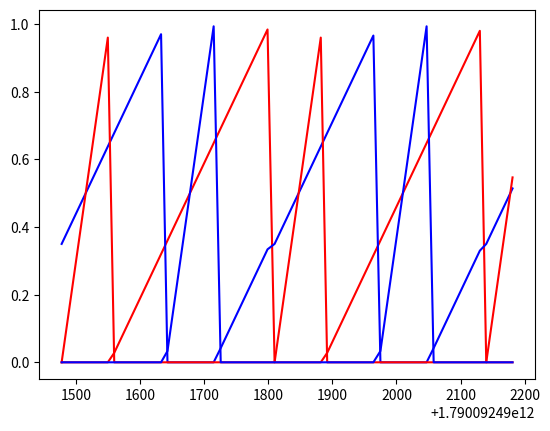

Here is the Python script that generated this plot:
import numpy as np
import matplotlib.pyplot as plt
import math
import time


class Gait():
    def __init__(self, max_leg_displacement):
        self.max_leg_displacement = max_leg_displacement
        self.leg_clocks = [0, 0, 0, 0]
        self.last_touchdown = 0
        self.phase_gen_started = False

    def now(self):
        return int(round(time.time() * 1000))

    def generate(self, target_velocity_x):
        now = self.now()
        elapsed_time_ref = 0
        swing_phase_period = 250
        stance_phase_period = (self.max_leg_displacement / target_velocity_x) * 1000
        stride_phase_period = swing_phase_period + stance_phase_period

        leg_clocks = [0, 0, 0, 0]
        swing_phase_signals = [0, 0, 0, 0]
        stance_phase_signals = [0, 0, 0, 0]

        if not self.phase_gen_started:
            self.phase_gen_started = True
            self.last_touchdown = now

        if now - self.last_touchdown >= stride_phase_period:
            self.last_touchdown = now

        if elapsed_time_ref > stride_phase_period:
            elapsed_time_ref = stride_phase_period
        else:
            elapsed_time_ref = now - self.last_touchdown

        leg_clocks[0] = elapsed_time_ref - (0.0 * stride_phase_period)
        leg_clocks[1] = elapsed_time_ref - (0.5 * stride_phase_period)
        leg_clocks[2] = elapsed_time_ref - (0.5 * stride_phase_period)
        leg_clocks[3] = elapsed_time_ref - (0.0 * stride_phase_period)

        for i in range(4):

            if leg_clocks[i] > 0 and leg_clocks[i] < stance_phase_period:
                stance_phase_signals[i] = leg_clocks[i] / stance_phase_period
            else:
                stance_phase_signals[i] = 0

            if leg_clocks[i] > -swing_phase_period and leg_clocks[i] < 0:
                swing_phase_signals[i] = (leg_clocks[i] + swing_phase_period) / swing_phase_period

            elif leg_clocks[i] > stance_phase_period and leg_clocks[i] < stride_phase_period:
                swing_phase_signals[i] = (leg_clocks[i] - stance_phase_period) / swing_phase_period

            else:
                swing_phase_signals[i] = 0

        return stance_phase_signals, swing_phase_signals, now


FREQ = 100
MAX_DISPLACEMENT = 0.15
VEL = 2.0
g = Gait(MAX_DISPLACEMENT)
has_started = False
time_started = 0
l_swing_signals = []
r_swing_signals = []
l_stance_signals = []
r_stance_signals = []
collected_time = []

while True:
    if not has_started:
        has_started = True
        time_started = g.now()

    stance_signals = []
    swing_signals = []
    current_time = 0

    stance_signals, swing_signals, current_time = g.generate(VEL)

    l_stance_signals.append(stance_signals[0])
    l_swing_signals.append(swing_signals[0])

    r_stance_signals.append(stance_signals[1])
    r_swing_signals.append(swing_signals[1])

    collected_time.append(current_time)

    if g.now() - time_started > 700:
        plt.plot(collected_time, l_swing_signals, 'r')
        plt.plot(collected_time, r_swing_signals, 'b')
        plt.plot(collected_time, l_stance_signals, 'r')
        plt.plot(collected_time, r_stance_signals, 'b')
        plt.show()
        break

    time.sleep(1 / FREQ)
